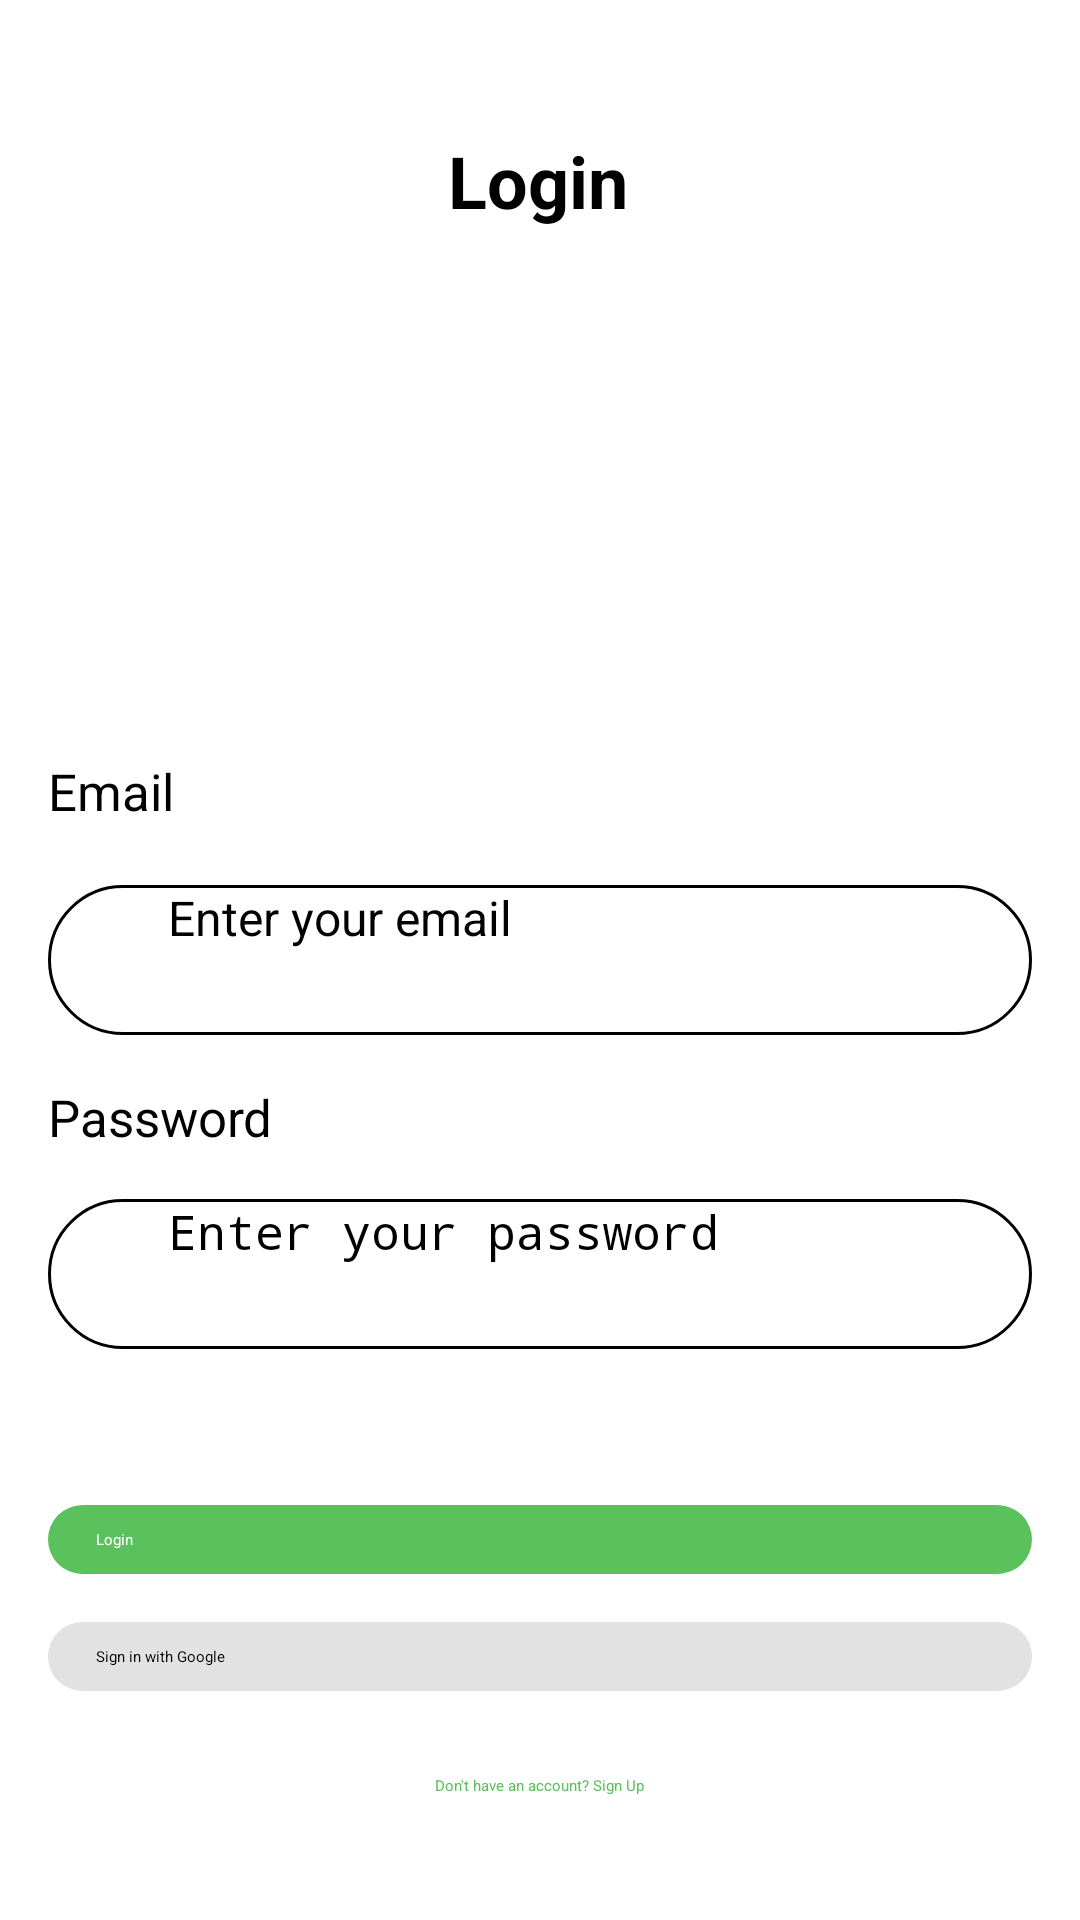

Layout XML and referenced resources for this Android screen:
<!-- AndroidManifest.xml: application theme Theme.PemesananTiket -->
<!-- res/layout/activity_sign_in.xml -->
<androidx.constraintlayout.widget.ConstraintLayout
    xmlns:android="http://schemas.android.com/apk/res/android"
    xmlns:app="http://schemas.android.com/apk/res-auto"
    xmlns:tools="http://schemas.android.com/tools"
    android:layout_width="match_parent"
    android:layout_height="match_parent"
    android:background="@drawable/background"
    android:padding="16dp">

    <TextView
        android:id="@+id/tvAppTitle"
        android:layout_width="wrap_content"
        android:layout_height="wrap_content"
        android:layout_marginTop="28dp"
        android:text="Login"
        android:textSize="24sp"
        android:textStyle="bold"
        app:layout_constraintEnd_toEndOf="parent"
        app:layout_constraintHorizontal_bias="0.498"
        app:layout_constraintStart_toStartOf="parent"
        app:layout_constraintTop_toTopOf="parent" />

    <ImageView
        android:id="@+id/imageView"
        android:layout_width="160dp"
        android:layout_height="160dp"
        app:srcCompat="@drawable/baseline_account_circle_24"
        app:layout_constraintTop_toBottomOf="@id/tvAppTitle"
        app:layout_constraintStart_toStartOf="parent"
        app:layout_constraintEnd_toEndOf="parent"
        android:layout_marginTop="16dp"/>

    <EditText
        android:id="@+id/inputEmail"
        android:layout_width="0dp"
        android:layout_height="50dp"
        android:layout_marginTop="20dp"
        android:background="@drawable/border"
        android:hint="Enter your email"
        android:inputType="textEmailAddress"
        android:paddingStart="40dp"
        android:paddingEnd="16dp"
        android:textSize="16sp"
        app:layout_constraintEnd_toEndOf="parent"
        app:layout_constraintHorizontal_bias="0.0"
        app:layout_constraintStart_toStartOf="parent"
        app:layout_constraintTop_toBottomOf="@id/tvEmail" />

    <EditText
        android:id="@+id/inputPassword"
        android:layout_width="0dp"
        android:layout_height="50dp"
        android:layout_marginTop="16dp"
        android:background="@drawable/border"
        android:hint="Enter your password"
        android:inputType="textPassword"
        android:paddingStart="40dp"
        android:paddingEnd="16dp"
        android:textSize="16sp"
        app:layout_constraintEnd_toEndOf="parent"
        app:layout_constraintHorizontal_bias="0.0"
        app:layout_constraintStart_toStartOf="parent"
        app:layout_constraintTop_toBottomOf="@id/tvPassword" />

    <Button
        android:id="@+id/btnSign"
        android:layout_width="match_parent"
        android:layout_height="wrap_content"
        android:layout_marginTop="52dp"
        android:background="@drawable/shape"
        android:backgroundTint="@color/green"
        android:text="Login"
        android:textColor="#FFFFFF"
        app:layout_constraintEnd_toEndOf="parent"
        app:layout_constraintStart_toStartOf="parent"
        app:layout_constraintTop_toBottomOf="@id/inputPassword" />

    <Button
        android:id="@+id/btnGoogleSignIn"
        android:layout_width="match_parent"
        android:layout_height="wrap_content"
        android:layout_marginTop="16dp"
        android:background="@drawable/shape"
        android:backgroundTint="#E2E2E2"
        android:text="Sign in with Google"
        app:layout_constraintEnd_toEndOf="parent"
        app:layout_constraintStart_toStartOf="parent"
        app:layout_constraintTop_toBottomOf="@id/btnSign" />

    <TextView
        android:id="@+id/tvSignUp"
        android:layout_width="wrap_content"
        android:layout_height="wrap_content"
        android:text="Don't have an account? Sign Up"
        android:textColor="@color/green"
        android:clickable="true"
        android:focusable="true"
        android:minHeight="48dp"
        android:paddingVertical="12dp"
        app:layout_constraintTop_toBottomOf="@id/btnGoogleSignIn"
        app:layout_constraintStart_toStartOf="parent"
        app:layout_constraintEnd_toEndOf="parent"
        android:layout_marginTop="16dp"/>

    <ImageView
        android:id="@+id/imageView2"
        android:layout_width="24dp"
        android:layout_height="24dp"
        android:layout_marginStart="8dp"
        app:layout_constraintBottom_toBottomOf="@+id/inputEmail"
        app:layout_constraintStart_toStartOf="parent"
        app:layout_constraintTop_toTopOf="@+id/inputEmail"
        app:srcCompat="@drawable/baseline_alternate_email_24" />

    <ImageView
        android:id="@+id/imageView3"
        android:layout_width="24dp"
        android:layout_height="24dp"
        android:layout_marginStart="8dp"
        app:layout_constraintBottom_toBottomOf="@+id/inputPassword"
        app:layout_constraintStart_toStartOf="parent"
        app:layout_constraintTop_toTopOf="@+id/inputPassword"
        app:srcCompat="@drawable/baseline_lock_outline_24" />

    <TextView
        android:id="@+id/tvEmail"
        android:layout_width="wrap_content"
        android:layout_height="wrap_content"
        android:layout_marginTop="176dp"
        android:text="Email"
        android:textColor="@color/black"
        android:textSize="17sp"
        app:layout_constraintStart_toStartOf="parent"
        app:layout_constraintTop_toBottomOf="@id/tvAppTitle" />

    <TextView
        android:id="@+id/tvPassword"
        android:layout_width="wrap_content"
        android:layout_height="wrap_content"
        android:layout_marginTop="16dp"
        android:text="Password"
        android:textColor="@color/black"
        android:textSize="17sp"
        app:layout_constraintStart_toStartOf="parent"
        app:layout_constraintTop_toBottomOf="@id/inputEmail" />

</androidx.constraintlayout.widget.ConstraintLayout>
<!-- resources referenced by this layout -->
<resources>
  <color name="black">#FF000000</color>
  <color name="green">#5AC15D</color>
  <!-- drawable background (drawable) -->
  <?xml version="1.0" encoding="utf-8"?>
  <shape xmlns:android="http://schemas.android.com/apk/res/android">
  
      <gradient android:type="linear" android:angle="100"
          android:startColor="#ffffff"
          android:centerColor="#ffffff"
          android:endColor="#ffffff"/>
  </shape>
  <!-- drawable baseline_account_circle_24 (drawable) -->
  <vector xmlns:android="http://schemas.android.com/apk/res/android" android:height="100dp" android:tint="#9D9D9D" android:viewportHeight="24" android:viewportWidth="24" android:width="100dp">
        
      <path android:fillColor="@android:color/white" android:pathData="M12,2C6.48,2 2,6.48 2,12s4.48,10 10,10s10,-4.48 10,-10S17.52,2 12,2zM12,6c1.93,0 3.5,1.57 3.5,3.5S13.93,13 12,13s-3.5,-1.57 -3.5,-3.5S10.07,6 12,6zM12,20c-2.03,0 -4.43,-0.82 -6.14,-2.88C7.55,15.8 9.68,15 12,15s4.45,0.8 6.14,2.12C16.43,19.18 14.03,20 12,20z"/>
      
  </vector>
  <!-- drawable baseline_alternate_email_24 (drawable) -->
  <vector xmlns:android="http://schemas.android.com/apk/res/android"
      android:height="24dp"
      android:width="24dp"
      android:viewportHeight="24"
      android:viewportWidth="24"
      android:tint="#808080"> 
  
      <path
          android:fillColor="@android:color/white"
          android:pathData="M12,2C6.48,2 2,6.48 2,12s4.48,10 10,10h5v-2h-5c-4.34,0 -8,-3.66 -8,-8s3.66,-8 8,-8 8,3.66 8,8v1.43c0,0.79 -0.71,1.57 -1.5,1.57s-1.5,-0.78 -1.5,-1.57L17,12c0,-2.76 -2.24,-5 -5,-5s-5,2.24 -5,5 2.24,5 5,5c1.38,0 2.64,-0.56 3.54,-1.47 0.65,0.89 1.77,1.47 2.96,1.47 1.97,0 3.5,-1.6 3.5,-3.57L22,12c0,-5.52 -4.48,-10 -10,-10zM12,15c-1.66,0 -3,-1.34 -3,-3s1.34,-3 3,-3 3,1.34 3,3 -1.34,3 -3,3z"/>
  
  </vector>
  <!-- drawable baseline_lock_outline_24 (drawable) -->
  <vector xmlns:android="http://schemas.android.com/apk/res/android"
      android:height="24dp"
      android:width="24dp"
      android:viewportHeight="24"
      android:viewportWidth="24"
      android:tint="#808080"> 
  
      <path
          android:fillColor="@android:color/white"
          android:pathData="M12,17c1.1,0 2,-0.9 2,-2s-0.9,-2 -2,-2s-2,0.9 -2,2S10.9,17 12,17zM18,8h-1V6c0,-2.76 -2.24,-5 -5,-5S7,3.24 7,6v2H6c-1.1,0 -2,0.9 -2,2v10c0,1.1 0.9,2 2,2h12c1.1,0 2,-0.9 2,-2V10C20,8.9 19.1,8 18,8zM8.9,6c0,-1.71 1.39,-3.1 3.1,-3.1s3.1,1.39 3.1,3.1v2H8.9V6zM18,20H6V10h12V20z"/>
  
  </vector>
  <!-- drawable border (drawable) -->
  <?xml version="1.0" encoding="utf-8"?>
  <shape xmlns:android="http://schemas.android.com/apk/res/android"
      android:shape="rectangle">
  
      
      <solid android:color="@android:color/white" />
  
      
      <stroke
          android:width="1dp"
          android:color="@color/black" />
  
      
      <corners android:radius="25dp" />
  
      
      <padding
          android:left="16dp"
          android:right="16dp" />
  </shape>
  <!-- drawable shape (drawable) -->
  <?xml version="1.0" encoding="utf-8"?>
  <shape xmlns:android="http://schemas.android.com/apk/res/android"
      android:shape="rectangle">
  
      
      <solid android:color="@color/green"/>
  
      
      <corners android:radius="50dp"/>
  
      
      <padding
          android:left="16dp"
          android:right="16dp"
          android:top="8dp"
          android:bottom="8dp" />
  </shape>
  <style name="Theme.PemesananTiket" parent="Theme.MaterialComponents.DayNight.DarkActionBar">
          
          <item name="colorPrimary">@color/purple_200</item>
          <item name="colorPrimaryVariant">@color/purple_700</item>
          <item name="colorOnPrimary">@color/black</item>
          
          <item name="colorSecondary">@color/teal_200</item>
          <item name="colorSecondaryVariant">@color/teal_200</item>
          <item name="colorOnSecondary">@color/black</item>
      </style>
  <color name="purple_200">#FFBB86FC</color>
  <color name="purple_700">#FF3700B3</color>
  <color name="teal_200">#FF03DAC5</color>
</resources>
